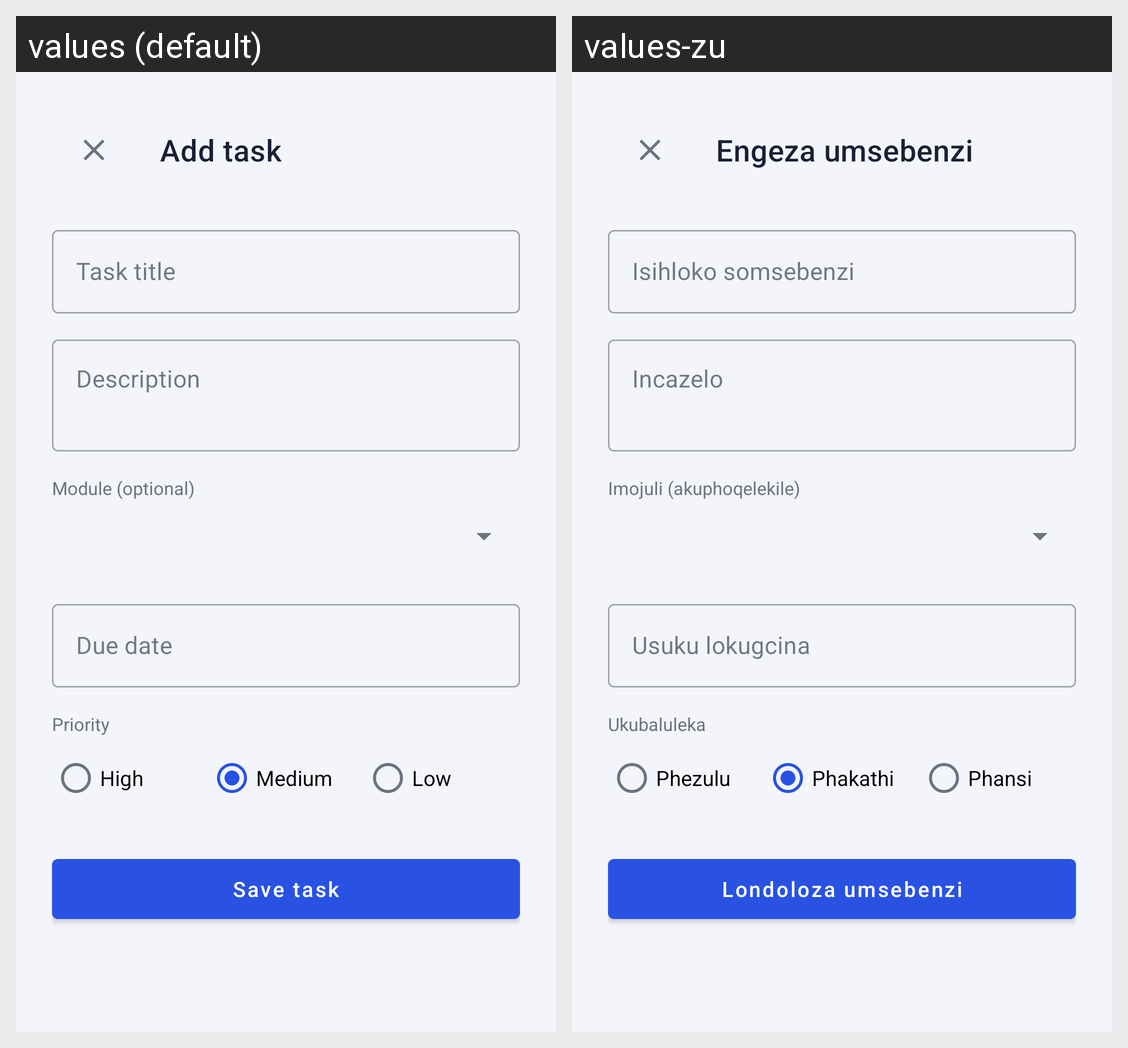

For this localized Android screen grid, give each drawn string resource with its value in every locale shown.
Android screen res/layout/activity_add_edit_task.xml rendered under 2 locales, left to right: values (default), values-zu. Device: Nexus 5 (rendered at 1080×1920; each locale shown at half size, 540×960, under a caption strip naming it); theme Theme.StudentAssistant.
Strings drawn on this screen, with the default value and each locale's value (text and hints the layout hard-codes, and strings that could not be matched under every locale, appear in the picture but are not listed):

add_task_title
  values: Add task
  values-zu: Engeza umsebenzi

task_title_hint
  values: Task title
  values-zu: Isihloko somsebenzi

task_description_hint
  values: Description
  values-zu: Incazelo

select_module_hint
  values: Module (optional)
  values-zu: Imojuli (akuphoqelekile)

due_date_hint
  values: Due date
  values-zu: Usuku lokugcina

priority_label
  values: Priority
  values-zu: Ukubaluleka

priority_high
  values: High
  values-zu: Phezulu

priority_medium
  values: Medium
  values-zu: Phakathi

priority_low
  values: Low
  values-zu: Phansi

save_task_button
  values: Save task
  values-zu: Londoloza umsebenzi
